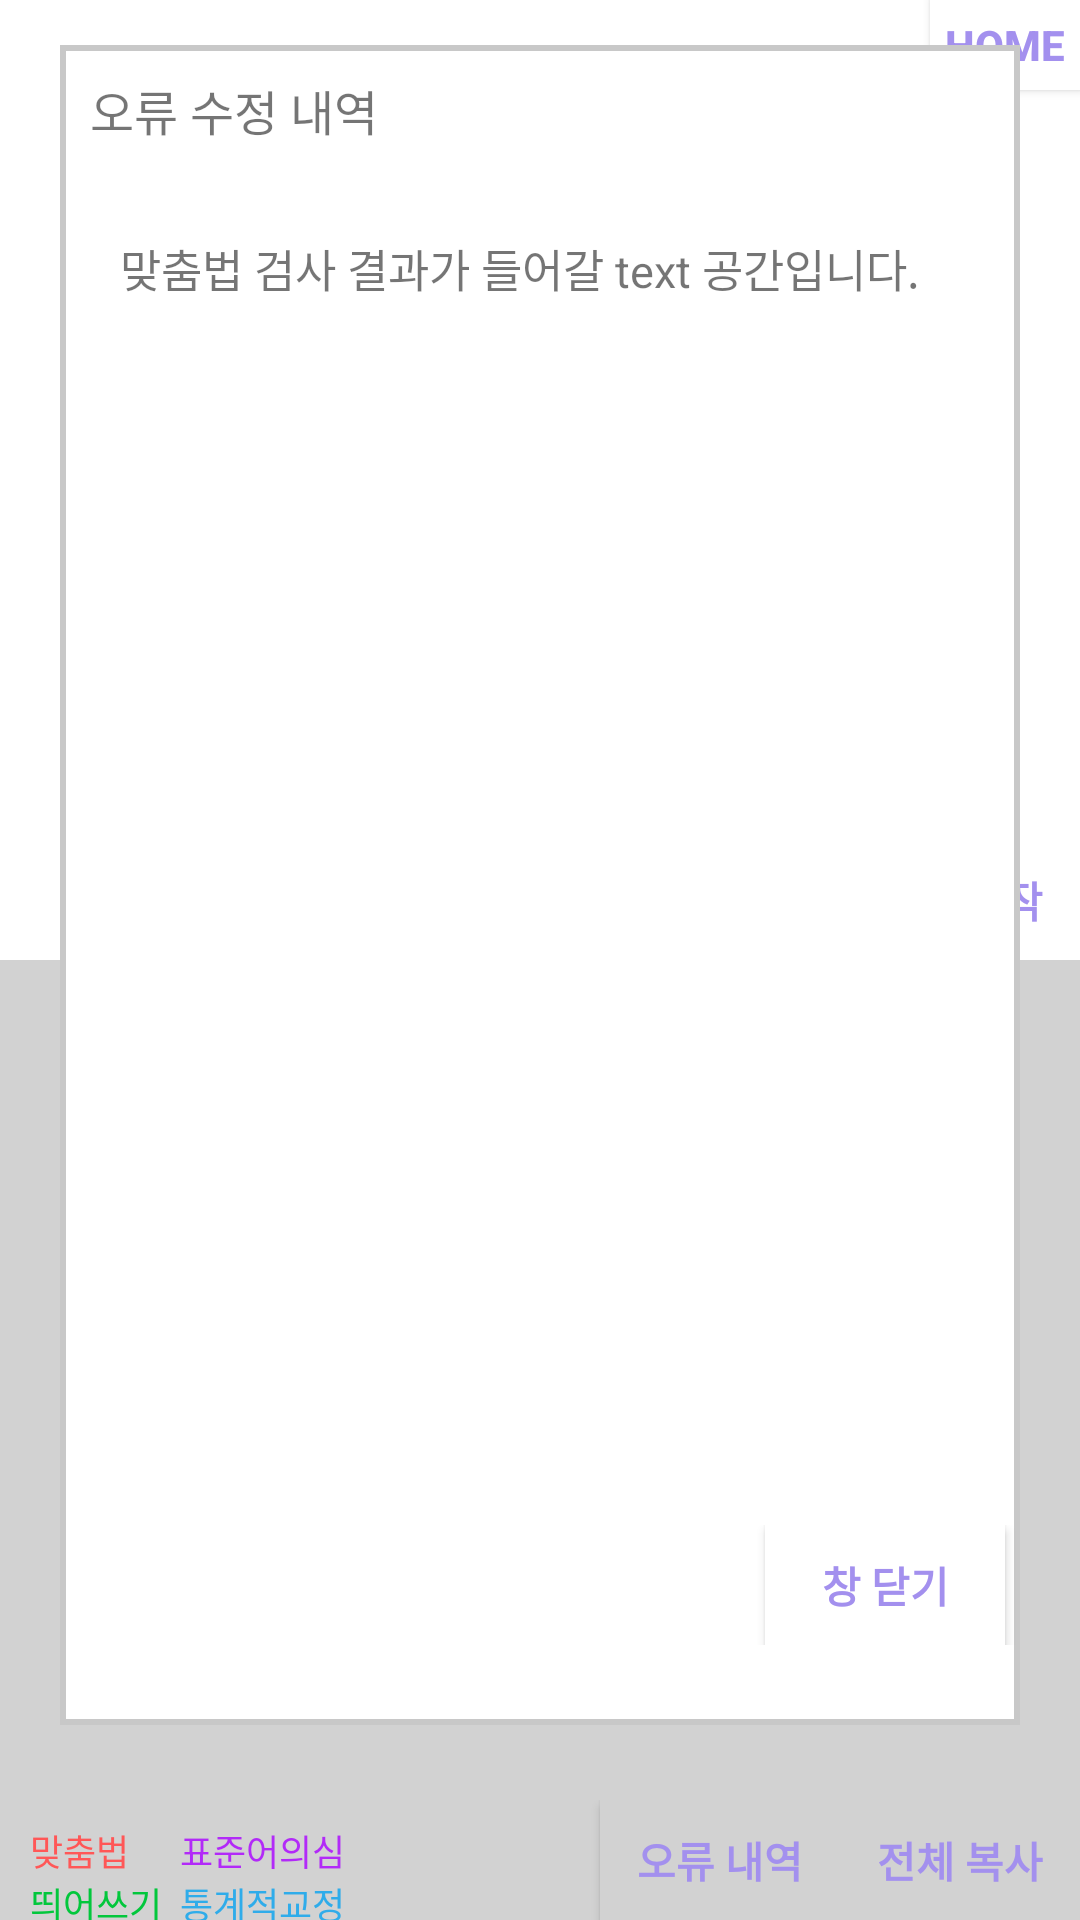

Reconstruct the res/layout file that produces this screen, plus the resources it refers to.
<!-- AndroidManifest.xml: application theme Theme.Capstone2023 -->
<!-- res/layout/spell_check.xml -->
<?xml version="1.0" encoding="utf-8"?>
<FrameLayout xmlns:android="http://schemas.android.com/apk/res/android"
    xmlns:tools="http://schemas.android.com/tools"
    android:layout_width="match_parent"
    android:layout_height="match_parent"
    android:orientation="vertical"
    tools:context=".MainActivity">

    <LinearLayout
        android:layout_width="match_parent"
        android:layout_height="match_parent"
        android:orientation="vertical">
        <LinearLayout
            android:layout_width="match_parent"
            android:layout_height="0dp"
            android:layout_weight="1"
            android:background="#ffffff"
            android:orientation="vertical">
            <LinearLayout
                android:layout_width="match_parent"
                android:layout_height="wrap_content"
                android:layout_weight="1.5"
                android:orientation="horizontal">
                <TextView
                    android:layout_width="wrap_content"
                    android:layout_height="wrap_content"
                    android:layout_marginLeft="20dp"
                    android:layout_marginTop="15dp"
                    android:text="원문"
                    android:textSize="16dp"
                    />
                <View
                    android:layout_width="0dp"
                    android:layout_height="0dp"
                    android:layout_weight="1"
                    />
                <androidx.appcompat.widget.AppCompatButton
                    android:id="@+id/home_btn"
                    android:layout_width="50dp"
                    android:layout_height="30dp"
                    android:textColor="#a390ee"
                    android:textStyle="bold"
                    android:background="#FFFFFF"
                    android:text="Home"
                    />
            </LinearLayout>
            <ScrollView
                android:layout_width="match_parent"
                android:layout_height="195dp"
                android:scrollbars="vertical"
                android:layout_marginLeft="38dp"
                android:layout_marginTop="15dp"
                android:layout_marginRight="38dp"
                android:layout_weight="3"
                android:fillViewport="true"
                >
                <TextView
                    android:id="@+id/before_text"
                    android:layout_width="wrap_content"
                    android:layout_height="wrap_content"
                    android:scrollbars="vertical"
                    android:text=""
                    android:textSize="15dp"
                    />
            </ScrollView>
            <LinearLayout
                android:layout_width="match_parent"
                android:layout_height="wrap_content"
                android:layout_marginTop="10dp"
                >
                <View
                    android:layout_width="0dp"
                    android:layout_height="0dp"
                    android:layout_weight="1"
                    />
                <androidx.appcompat.widget.AppCompatButton
                    android:id="@+id/reset_btn"
                    android:layout_width="80dp"
                    android:layout_height="40dp"
                    android:textColor="#a390ee"
                    android:textStyle="bold"
                    android:background="#FFFFFF"
                    android:text="내용 변경"
                    />
                <androidx.appcompat.widget.AppCompatButton
                    android:id="@+id/start_btn"
                    android:layout_width="80dp"
                    android:layout_height="40dp"
                    android:textColor="#a390ee"
                    android:textStyle="bold"
                    android:background="#FFFFFF"
                    android:text="검사 시작"
                    />
            </LinearLayout>
        </LinearLayout>

        <LinearLayout
            android:layout_width="match_parent"
            android:layout_height="0dp"
            android:layout_weight="1"
            android:orientation="vertical"
            android:background="#d2d2d2">
            <TextView
                android:layout_width="wrap_content"
                android:layout_height="wrap_content"
                android:layout_marginLeft="20dp"
                android:layout_marginTop="15dp"
                android:text="맞춤법 검사 결과"
                android:textSize="16dp"
                android:layout_weight="1"
                />
            <ScrollView
                android:layout_width="match_parent"
                android:layout_height="195dp"
                android:scrollbars="vertical"
                android:layout_marginLeft="38dp"
                android:layout_marginTop="15dp"
                android:layout_marginRight="38dp"
                android:fillViewport="true"
                android:layout_weight="4"
                >
                <TextView
                    android:id="@+id/after_text"
                    android:layout_width="wrap_content"
                    android:layout_height="wrap_content"
                    android:text=""
                    android:textSize="15dp"
                    />
            </ScrollView>
            <LinearLayout
                android:layout_width="match_parent"
                android:layout_height="wrap_content"
                android:layout_gravity ="bottom"
                android:layout_marginTop="10dp"
                android:orientation="horizontal">
                <TableLayout
                    android:layout_width="wrap_content"
                    android:layout_height="match_parent"
                    android:layout_marginTop="8dp"
                    android:layout_marginLeft="10dp">
                    <TableRow>
                        <TextView
                            android:layout_width="wrap_content"
                            android:layout_height="wrap_content"
                            android:textColor="@color/red"
                            android:textSize="12dp"
                            android:text="맞춤법" />
                        <TextView
                            android:layout_width="wrap_content"
                            android:layout_height="wrap_content"
                            android:textColor="@color/purple"
                            android:textSize="12dp"
                            android:text="  표준어의심" />
                    </TableRow>
                    <TableRow>
                        <TextView
                            android:layout_width="wrap_content"
                            android:layout_height="wrap_content"
                            android:textColor="@color/green"
                            android:textSize="12dp"
                            android:text="띄어쓰기" />
                        <TextView
                            android:layout_width="wrap_content"
                            android:layout_height="wrap_content"
                            android:textColor="@color/blue"
                            android:textSize="12dp"
                            android:text="  통계적교정" />
                    </TableRow>
                </TableLayout>
                <LinearLayout
                    android:layout_width="match_parent"
                    android:layout_height="wrap_content"
                    >
                    <View
                        android:layout_width="0dp"
                        android:layout_height="0dp"
                        android:layout_weight="1"
                        />
                    <androidx.appcompat.widget.AppCompatButton
                        android:id="@+id/list_btn"
                        android:layout_width="80dp"
                        android:layout_height="40dp"
                        android:textColor="#a390ee"
                        android:textStyle="bold"
                        android:background="#d2d2d2"
                        android:text="오류 내역"
                        />
                    <androidx.appcompat.widget.AppCompatButton
                        android:id="@+id/copy_btn"
                        android:layout_width="80dp"
                        android:layout_height="40dp"
                        android:textColor="#a390ee"
                        android:textStyle="bold"
                        android:background="#d2d2d2"
                        android:text="전체 복사"
                        />
                </LinearLayout>
            </LinearLayout>
        </LinearLayout>
    </LinearLayout>
    <LinearLayout
        android:id="@+id/list_layout"
        android:layout_width="match_parent"
        android:layout_height="560dp"
        android:background="@drawable/border"
        android:layout_marginLeft="20dp"
        android:layout_marginTop="15dp"
        android:layout_marginRight="20dp"
        android:orientation="vertical"
        >
        <TextView
            android:layout_width="wrap_content"
            android:layout_height="wrap_content"
            android:layout_marginLeft="10dp"
            android:layout_marginTop="10dp"
            android:text="오류 수정 내역"
            android:textSize="16dp"
            />
        <ScrollView
            android:layout_width="match_parent"
            android:layout_height="430dp"
            android:scrollbars="vertical"
            android:layout_marginLeft="20dp"
            android:layout_marginTop="30dp"
            android:layout_marginRight="20dp"
            android:fillViewport="true"
            >
            <TextView
                android:id="@+id/list_text"
                android:layout_width="wrap_content"
                android:layout_height="wrap_content"
                android:text="맞춤법 검사 결과가 들어갈 text 공간입니다."
                android:textSize="15dp"
                />
        </ScrollView>
        <LinearLayout
            android:layout_width="match_parent"
            android:layout_height="wrap_content"
            android:layout_gravity ="bottom"
            >
            <View
                android:layout_width="0dp"
                android:layout_height="0dp"
                android:layout_weight="1"
                />
            <androidx.appcompat.widget.AppCompatButton
                android:id="@+id/close_btn"
                android:layout_width="80dp"
                android:layout_height="40dp"
                android:layout_marginRight="5dp"
                android:textColor="#a390ee"
                android:textStyle="bold"
                android:background="#ffffff"
                android:text="창 닫기"
                />
        </LinearLayout>
    </LinearLayout>
</FrameLayout>
<!-- resources referenced by this layout -->
<resources>
  <color name="blue">#2facea</color>
  <color name="green">#02c73c</color>
  <color name="purple">#b22af8</color>
  <color name="red">#ff5757</color>
  <!-- drawable border (drawable) -->
  <?xml version="1.0" encoding="utf-8"?>
  <layer-list xmlns:android="http://schemas.android.com/apk/res/android">
  
  
  
      <item>
  
          <shape android:shape="rectangle">
  
              <solid android:color="#c8c8c8" />
  
          </shape>
  
      </item>
  
      <item
          android:top="2dp"
          android:bottom="2dp"
          android:left="2dp"
          android:right="2dp"
          >
  
          <shape android:shape="rectangle">
  
              <solid android:color="#ffffff" />
  
          </shape>
  
      </item>
  
  
  
  </layer-list>
  <style name="Theme.Capstone2023" parent="Theme.MaterialComponents.Light.DarkActionBar">
          
          <item name="colorPrimary">@color/purple_500</item>
          <item name="colorPrimaryVariant">@color/purple_700</item>
          <item name="colorOnPrimary">@color/white</item>
          
          <item name="colorSecondary">@color/teal_200</item>
          <item name="colorSecondaryVariant">@color/teal_700</item>
          <item name="colorOnSecondary">@color/black</item>
          
          <item name="android:statusBarColor" tools:targetApi="l">?attr/colorPrimaryVariant</item>
          
      </style>
  <color name="purple_500">#FF6200EE</color>
  <color name="purple_700">#FF3700B3</color>
  <color name="white">#FFFFFFFF</color>
  <color name="teal_200">#FF03DAC5</color>
  <color name="teal_700">#FF018786</color>
  <color name="black">#FF000000</color>
</resources>
